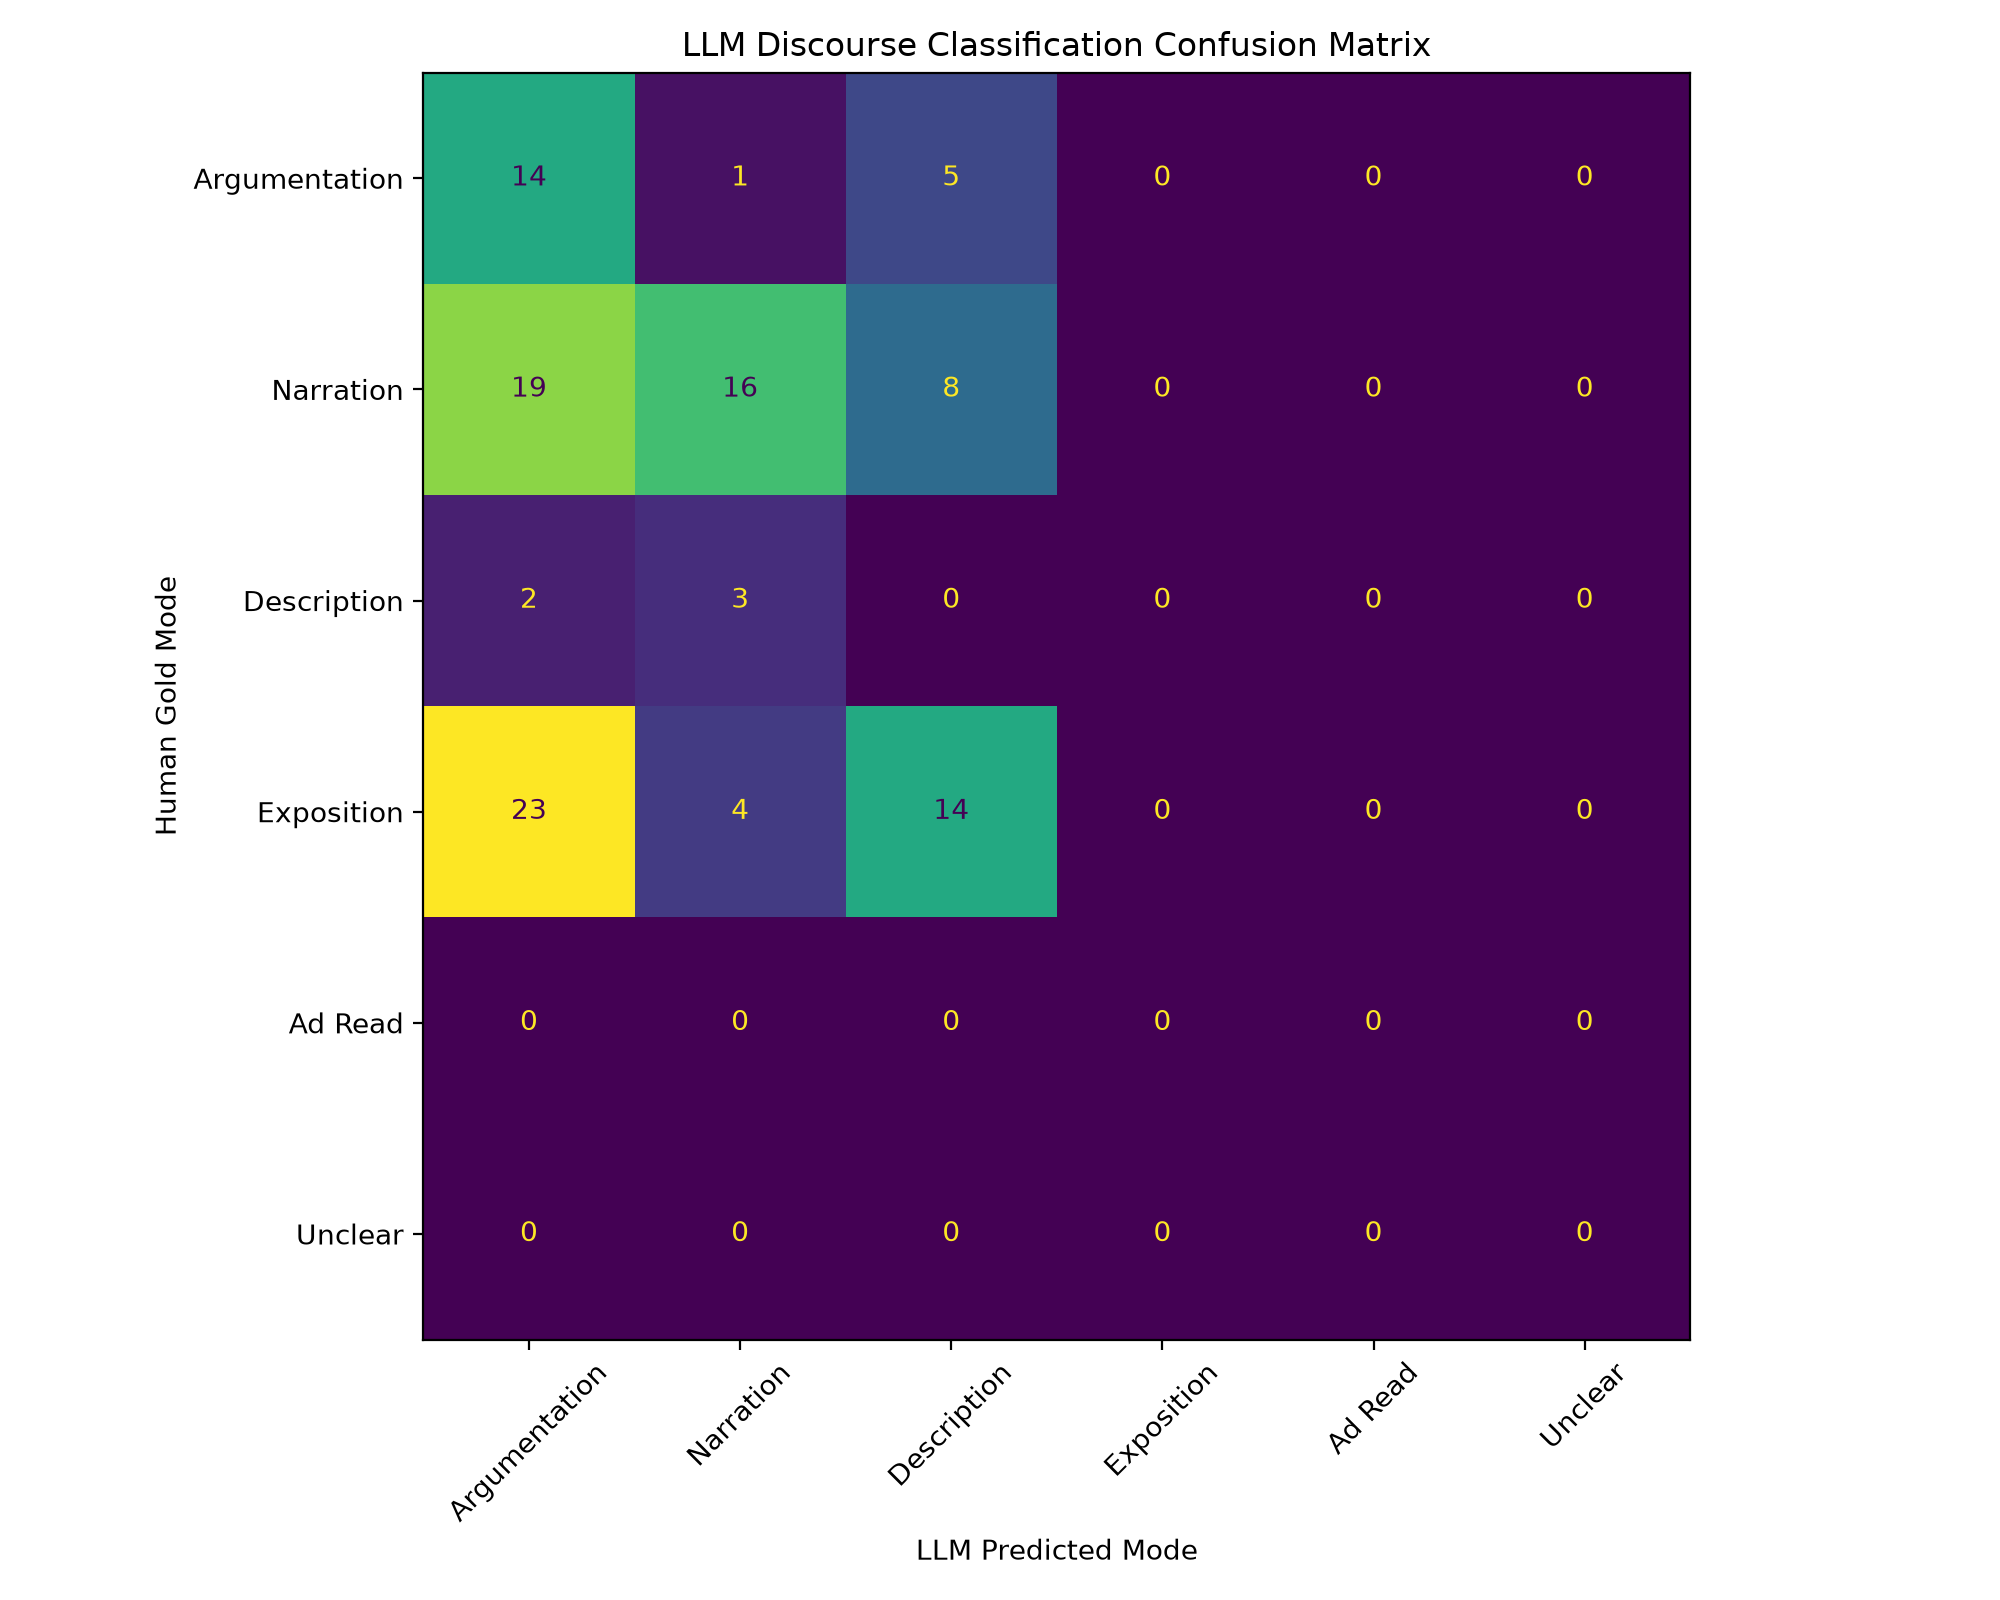

Data behind this chart, as committed beside it:
Human Gold / LLM Predicted, Argumentation, Narration, Description, Exposition, Ad Read, Unclear
Argumentation, 14, 1, 5, 0, 0, 0
Narration, 19, 16, 8, 0, 0, 0
Description, 2, 3, 0, 0, 0, 0
Exposition, 23, 4, 14, 0, 0, 0
Ad Read, 0, 0, 0, 0, 0, 0
Unclear, 0, 0, 0, 0, 0, 0
